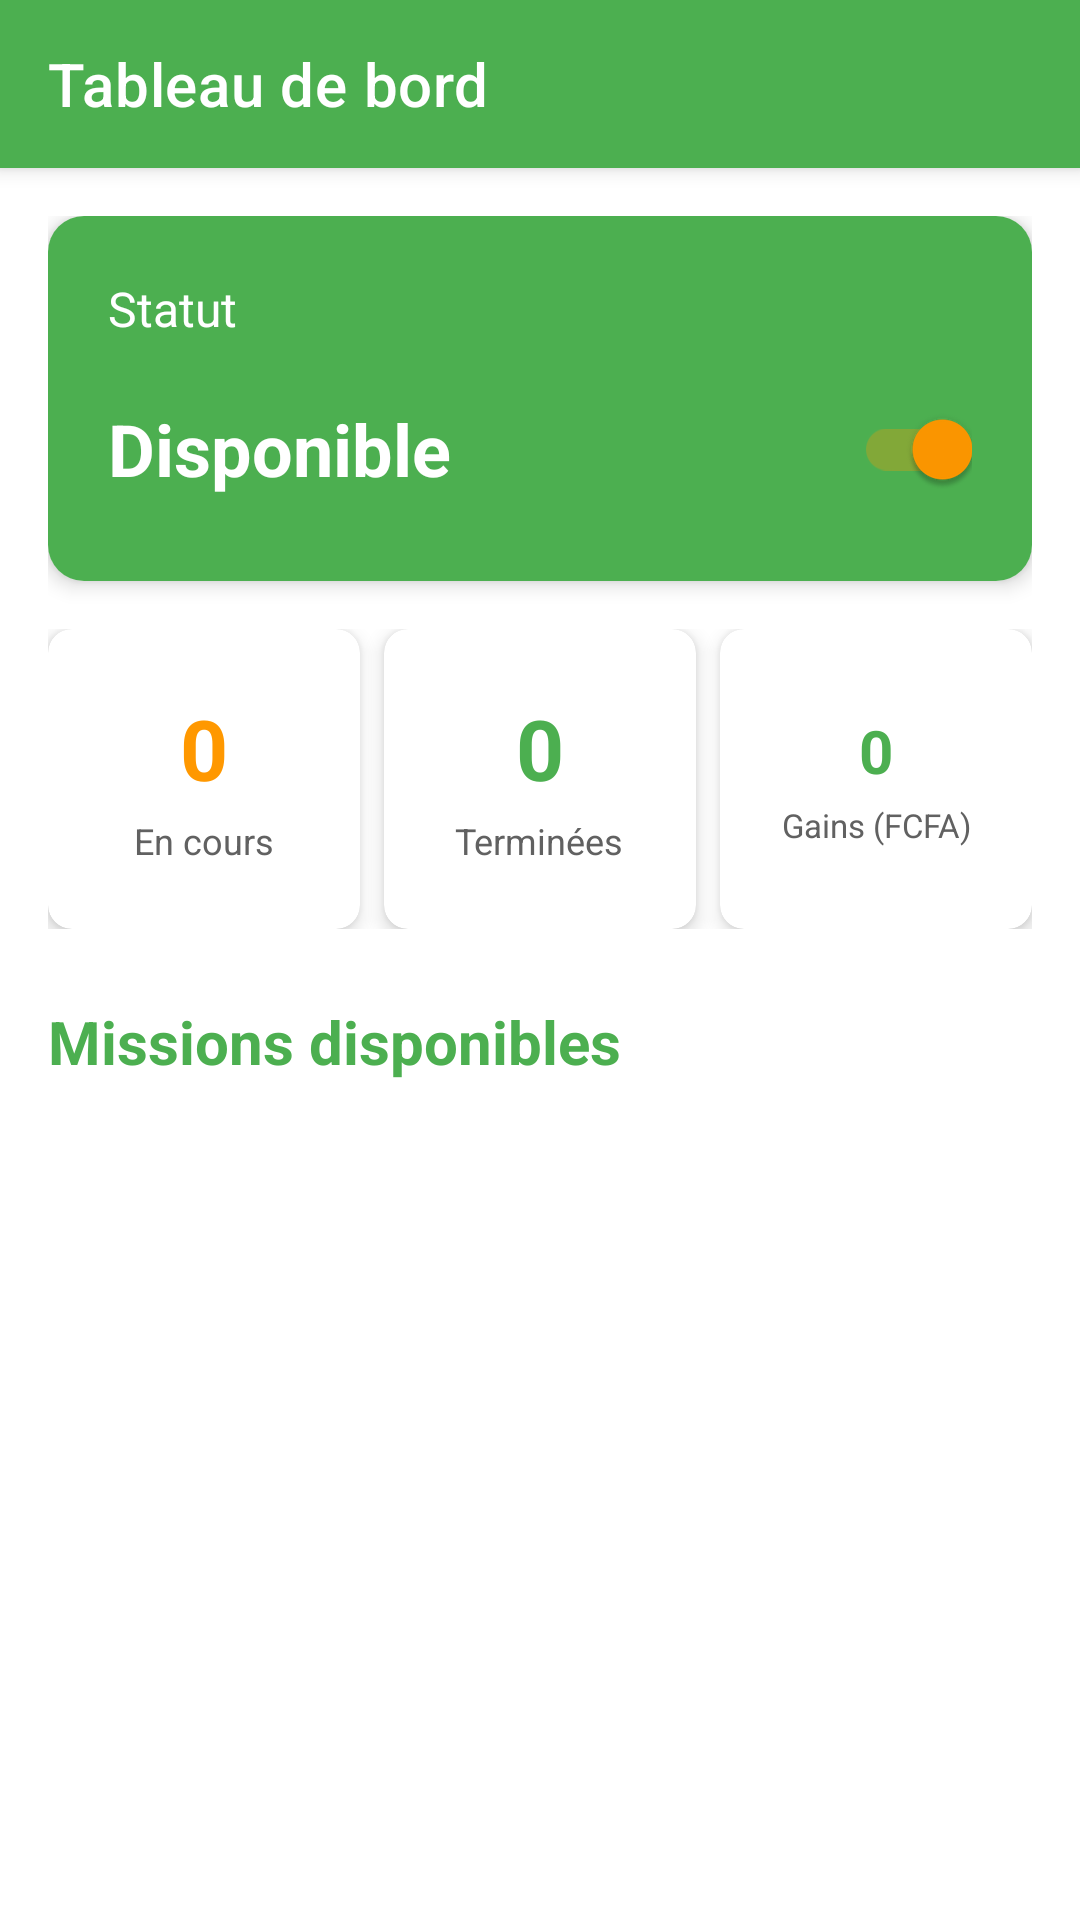

Reconstruct the res/layout file that produces this screen, plus the resources it refers to.
<!-- AndroidManifest.xml: application theme Theme.myapplication -->
<!-- res/layout/activity_livreur_dashboard.xml -->
<?xml version="1.0" encoding="utf-8"?>
<LinearLayout xmlns:android="http://schemas.android.com/apk/res/android"
    xmlns:app="http://schemas.android.com/apk/res-auto"
    android:layout_width="match_parent"
    android:layout_height="match_parent"
    android:orientation="vertical">

    <androidx.appcompat.widget.Toolbar
        android:id="@+id/toolbar"
        android:layout_width="match_parent"
        android:layout_height="?attr/actionBarSize"
        android:background="@color/primary_green"
        android:elevation="4dp"
        app:title="@string/dashboard"
        app:titleTextColor="@color/white" />

    <androidx.core.widget.NestedScrollView
        android:layout_width="match_parent"
        android:layout_height="match_parent">

        <LinearLayout
            android:layout_width="match_parent"
            android:layout_height="wrap_content"
            android:orientation="vertical"
            android:padding="16dp">

            
            <androidx.cardview.widget.CardView
                android:layout_width="match_parent"
                android:layout_height="wrap_content"
                app:cardCornerRadius="12dp"
                app:cardElevation="4dp">

                <LinearLayout
                    android:layout_width="match_parent"
                    android:layout_height="wrap_content"
                    android:background="@color/primary_green"
                    android:orientation="vertical"
                    android:padding="20dp">

                    <TextView
                        android:layout_width="wrap_content"
                        android:layout_height="wrap_content"
                        android:text="Statut"
                        android:textColor="@color/white"
                        android:textSize="16sp" />

                    <LinearLayout
                        android:layout_width="match_parent"
                        android:layout_height="wrap_content"
                        android:layout_marginTop="12dp"
                        android:gravity="center_vertical"
                        android:orientation="horizontal">

                        <TextView
                            android:id="@+id/tv_status"
                            android:layout_width="0dp"
                            android:layout_height="wrap_content"
                            android:layout_weight="1"
                            android:text="Disponible"
                            android:textColor="@color/white"
                            android:textSize="24sp"
                            android:textStyle="bold" />

                        <androidx.appcompat.widget.SwitchCompat
                            android:id="@+id/switch_availability"
                            android:layout_width="wrap_content"
                            android:layout_height="wrap_content"
                            android:checked="true" />
                    </LinearLayout>
                </LinearLayout>
            </androidx.cardview.widget.CardView>

            
            <LinearLayout
                android:layout_width="match_parent"
                android:layout_height="wrap_content"
                android:layout_marginTop="16dp"
                android:orientation="horizontal"
                android:weightSum="3">

                <androidx.cardview.widget.CardView
                    android:layout_width="0dp"
                    android:layout_height="100dp"
                    android:layout_marginEnd="4dp"
                    android:layout_weight="1"
                    app:cardCornerRadius="8dp"
                    app:cardElevation="4dp">

                    <LinearLayout
                        android:layout_width="match_parent"
                        android:layout_height="match_parent"
                        android:gravity="center"
                        android:orientation="vertical"
                        android:padding="12dp">

                        <TextView
                            android:id="@+id/tv_pending_deliveries"
                            android:layout_width="wrap_content"
                            android:layout_height="wrap_content"
                            android:text="0"
                            android:textColor="@color/accent_orange"
                            android:textSize="28sp"
                            android:textStyle="bold" />

                        <TextView
                            android:layout_width="wrap_content"
                            android:layout_height="wrap_content"
                            android:layout_marginTop="4dp"
                            android:text="En cours"
                            android:textColor="@color/gray_dark"
                            android:textSize="12sp"
                            android:textAlignment="center" />
                    </LinearLayout>
                </androidx.cardview.widget.CardView>

                <androidx.cardview.widget.CardView
                    android:layout_width="0dp"
                    android:layout_height="100dp"
                    android:layout_marginStart="4dp"
                    android:layout_marginEnd="4dp"
                    android:layout_weight="1"
                    app:cardCornerRadius="8dp"
                    app:cardElevation="4dp">

                    <LinearLayout
                        android:layout_width="match_parent"
                        android:layout_height="match_parent"
                        android:gravity="center"
                        android:orientation="vertical"
                        android:padding="12dp">

                        <TextView
                            android:id="@+id/tv_completed_deliveries"
                            android:layout_width="wrap_content"
                            android:layout_height="wrap_content"
                            android:text="0"
                            android:textColor="@color/success_green"
                            android:textSize="28sp"
                            android:textStyle="bold" />

                        <TextView
                            android:layout_width="wrap_content"
                            android:layout_height="wrap_content"
                            android:layout_marginTop="4dp"
                            android:text="Terminées"
                            android:textColor="@color/gray_dark"
                            android:textSize="12sp"
                            android:textAlignment="center" />
                    </LinearLayout>
                </androidx.cardview.widget.CardView>

                <androidx.cardview.widget.CardView
                    android:layout_width="0dp"
                    android:layout_height="100dp"
                    android:layout_marginStart="4dp"
                    android:layout_weight="1"
                    app:cardCornerRadius="8dp"
                    app:cardElevation="4dp">

                    <LinearLayout
                        android:layout_width="match_parent"
                        android:layout_height="match_parent"
                        android:gravity="center"
                        android:orientation="vertical"
                        android:padding="12dp">

                        <TextView
                            android:id="@+id/tv_earnings"
                            android:layout_width="wrap_content"
                            android:layout_height="wrap_content"
                            android:text="0"
                            android:textColor="@color/primary_green"
                            android:textSize="20sp"
                            android:textStyle="bold" />

                        <TextView
                            android:layout_width="wrap_content"
                            android:layout_height="wrap_content"
                            android:layout_marginTop="4dp"
                            android:text="Gains (FCFA)"
                            android:textColor="@color/gray_dark"
                            android:textSize="11sp"
                            android:textAlignment="center" />
                    </LinearLayout>
                </androidx.cardview.widget.CardView>
            </LinearLayout>

            
            <TextView
                android:layout_width="wrap_content"
                android:layout_height="wrap_content"
                android:layout_marginTop="24dp"
                android:text="Missions disponibles"
                android:textColor="@color/primary_green"
                android:textSize="20sp"
                android:textStyle="bold" />

            <androidx.recyclerview.widget.RecyclerView
                android:id="@+id/rv_available_missions"
                android:layout_width="match_parent"
                android:layout_height="wrap_content"
                android:layout_marginTop="16dp"
                android:nestedScrollingEnabled="false" />

        </LinearLayout>
    </androidx.core.widget.NestedScrollView>
</LinearLayout>
<!-- resources referenced by this layout -->
<resources>
  <color name="accent_orange">#FF9800</color>
  <color name="gray_dark">#616161</color>
  <color name="primary_green">#4CAF50</color>
  <color name="success_green">#4CAF50</color>
  <color name="white">#FFFFFF</color>
  <string name="dashboard">Tableau de bord</string>
  <style name="Theme.myapplication" parent="Theme.MaterialComponents.Light.NoActionBar">
          
          <item name="colorPrimary">@color/primary_green</item>
          <item name="colorPrimaryDark">@color/primary_dark_green</item>
          <item name="colorAccent">@color/accent_orange</item>
  
          
          <item name="android:windowBackground">@color/white</item>
  
          
          <item name="android:statusBarColor">@color/primary_dark_green</item>
  
          
          <item name="android:windowLightStatusBar" tools:targetApi="m">false</item>
      </style>
  <color name="primary_dark_green">#388E3C</color>
</resources>
